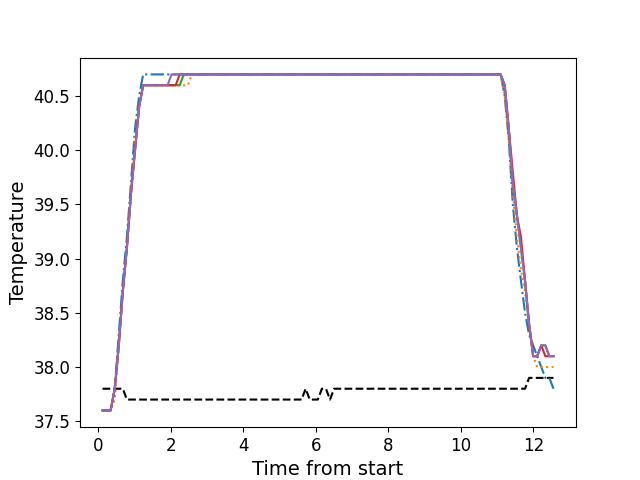

Data behind this chart, as committed beside it:
, times, neutral, z1, z2, z3, z4, z5
0, 0.1136, 37.8, 37.6, 37.6, 37.6, 37.6, 37.6
1, 0.2252, 37.8, 37.6, 37.6, 37.6, 37.6, 37.6
2, 0.3364, 37.8, 37.6, 37.6, 37.6, 37.6, 37.6
3, 0.45, 37.8, 37.8, 37.7, 37.8, 37.8, 37.8
4, 0.561, 37.8, 38.3, 38.2, 38.2, 38.2, 38.2
5, 0.6736, 37.8, 38.8, 38.7, 38.7, 38.7, 38.7
6, 0.7852, 37.7, 39.2, 39.1, 39.1, 39.1, 39.1
7, 0.8979, 37.7, 39.7, 39.6, 39.6, 39.6, 39.6
8, 1.009, 37.7, 40.2, 40.1, 40.0, 40.0, 40.0
9, 1.122, 37.7, 40.5, 40.4, 40.4, 40.4, 40.4
10, 1.234, 37.7, 40.7, 40.6, 40.6, 40.6, 40.6
11, 1.346, 37.7, 40.7, 40.6, 40.6, 40.6, 40.6
12, 1.458, 37.7, 40.7, 40.6, 40.6, 40.6, 40.6
13, 1.57, 37.7, 40.7, 40.6, 40.6, 40.6, 40.6
14, 1.682, 37.7, 40.7, 40.6, 40.6, 40.6, 40.6
15, 1.794, 37.7, 40.7, 40.6, 40.6, 40.6, 40.6
16, 1.906, 37.7, 40.7, 40.6, 40.6, 40.6, 40.6
17, 2.018, 37.7, 40.7, 40.6, 40.6, 40.6, 40.7
18, 2.131, 37.7, 40.7, 40.6, 40.6, 40.6, 40.7
19, 2.242, 37.7, 40.7, 40.6, 40.6, 40.7, 40.7
20, 2.355, 37.7, 40.7, 40.6, 40.7, 40.7, 40.7
21, 2.467, 37.7, 40.7, 40.6, 40.7, 40.7, 40.7
22, 2.578, 37.7, 40.7, 40.7, 40.7, 40.7, 40.7
23, 2.69, 37.7, 40.7, 40.7, 40.7, 40.7, 40.7
24, 2.803, 37.7, 40.7, 40.7, 40.7, 40.7, 40.7
25, 2.915, 37.7, 40.7, 40.7, 40.7, 40.7, 40.7
26, 3.027, 37.7, 40.7, 40.7, 40.7, 40.7, 40.7
27, 3.139, 37.7, 40.7, 40.7, 40.7, 40.7, 40.7
28, 3.252, 37.7, 40.7, 40.7, 40.7, 40.7, 40.7
29, 3.363, 37.7, 40.7, 40.7, 40.7, 40.7, 40.7
30, 3.476, 37.7, 40.7, 40.7, 40.7, 40.7, 40.7
31, 3.588, 37.7, 40.7, 40.7, 40.7, 40.7, 40.7
32, 3.699, 37.7, 40.7, 40.7, 40.7, 40.7, 40.7
33, 3.811, 37.7, 40.7, 40.7, 40.7, 40.7, 40.7
34, 3.924, 37.7, 40.7, 40.7, 40.7, 40.7, 40.7
35, 4.035, 37.7, 40.7, 40.7, 40.7, 40.7, 40.7
36, 4.148, 37.7, 40.7, 40.7, 40.7, 40.7, 40.7
37, 4.26, 37.7, 40.7, 40.7, 40.7, 40.7, 40.7
38, 4.372, 37.7, 40.7, 40.7, 40.7, 40.7, 40.7
39, 4.484, 37.7, 40.7, 40.7, 40.7, 40.7, 40.7
40, 4.597, 37.7, 40.7, 40.7, 40.7, 40.7, 40.7
41, 4.708, 37.7, 40.7, 40.7, 40.7, 40.7, 40.7
42, 4.82, 37.7, 40.7, 40.7, 40.7, 40.7, 40.7
43, 4.932, 37.7, 40.7, 40.7, 40.7, 40.7, 40.7
44, 5.044, 37.7, 40.7, 40.7, 40.7, 40.7, 40.7
45, 5.157, 37.7, 40.7, 40.7, 40.7, 40.7, 40.7
46, 5.268, 37.7, 40.7, 40.7, 40.7, 40.7, 40.7
47, 5.38, 37.7, 40.7, 40.7, 40.7, 40.7, 40.7
48, 5.493, 37.7, 40.7, 40.7, 40.7, 40.7, 40.7
49, 5.605, 37.7, 40.7, 40.7, 40.7, 40.7, 40.7
50, 5.717, 37.8, 40.7, 40.7, 40.7, 40.7, 40.7
51, 5.829, 37.7, 40.7, 40.7, 40.7, 40.7, 40.7
52, 5.941, 37.7, 40.7, 40.7, 40.7, 40.7, 40.7
53, 6.053, 37.7, 40.7, 40.7, 40.7, 40.7, 40.7
54, 6.165, 37.8, 40.7, 40.7, 40.7, 40.7, 40.7
55, 6.277, 37.8, 40.7, 40.7, 40.7, 40.7, 40.7
56, 6.389, 37.7, 40.7, 40.7, 40.7, 40.7, 40.7
57, 6.501, 37.8, 40.7, 40.7, 40.7, 40.7, 40.7
58, 6.614, 37.8, 40.7, 40.7, 40.7, 40.7, 40.7
59, 6.725, 37.8, 40.7, 40.7, 40.7, 40.7, 40.7
... 52 more rows
